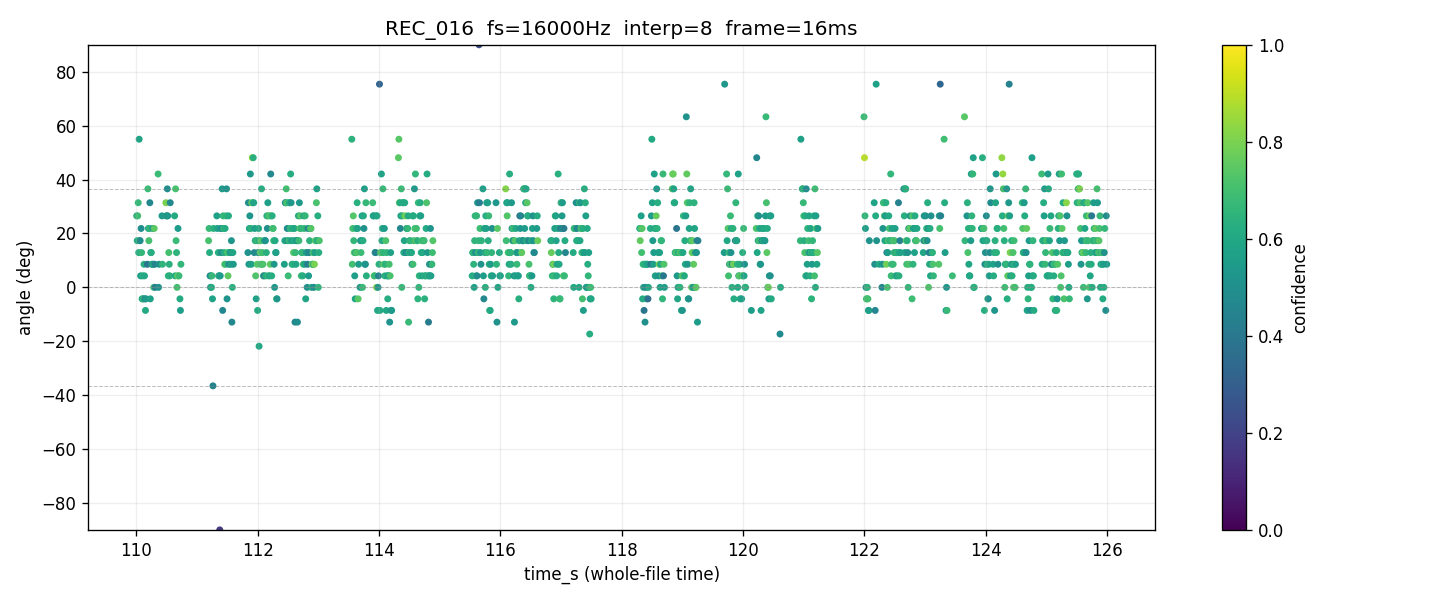

Source data for this figure (header and first rows):
time_s, tau_us, angle_deg, confidence, voiced
110, 46.88, 26.53, 0.5538, 1
110, 31.25, 17.32, 0.6217, 1
110, 46.88, 26.53, 0.6888, 1
110, 54.69, 31.4, 0.6641, 1
110, 23.44, 12.9, 0.6183, 1
110, 85.94, 54.96, 0.5857, 1
110.1, 31.25, 17.32, 0.6659, 1
110.1, 31.25, 17.32, 0.4875, 1
110.1, 7.812, 4.269, 0.5535, 1
110.1, 39.06, 21.85, 0.4874, 1
110.1, 23.44, 12.9, 0.6623, 1
110.1, -7.812, -4.269, 0.6089, 1
110.1, 7.812, 4.269, 0.6204, 1
110.1, -7.812, -4.269, 0.6142, 1
110.1, -7.812, -4.269, 0.6596, 1
110.1, 15.62, 8.562, 0.6356, 1
110.1, 7.812, 4.269, 0.5979, 1
110.1, -7.812, -4.269, 0.4337, 1
110.2, -15.62, -8.562, 0.6019, 1
110.2, -7.812, -4.269, 0.5422, 1
110.2, , , 0.0000, 0
110.2, , , 0.0000, 0
110.2, 15.62, 8.562, 0.3893, 1
110.2, 62.5, 36.55, 0.6831, 1
110.2, 39.06, 21.85, 0.5884, 1
110.2, 31.25, 17.32, 0.7052, 1
110.2, 39.06, 21.85, 0.6560, 1
110.2, 54.69, 31.4, 0.4661, 1
110.2, -7.812, -4.269, 0.5709, 1
110.2, 23.44, 12.9, 0.5936, 1
110.2, 23.44, 12.9, 0.6263, 1
110.3, 15.62, 8.562, 0.6070, 1
110.3, 15.62, 8.562, 0.5106, 1
110.3, 39.06, 21.85, 0.5218, 1
110.3, 15.62, 8.562, 0.6264, 1
110.3, 0.000, 0.000, 0.6900, 1
110.3, 39.06, 21.85, 0.7472, 1
110.3, 15.62, 8.562, 0.4459, 1
110.3, 0.000, 0.000, 0.4267, 1
110.3, , , 0.0000, 0
110.3, , , 0.0000, 0
110.3, , , 0.0000, 0
110.3, , , 0.0000, 0
110.4, , , 0.0000, 0
110.4, 70.31, 42.06, 0.6816, 1
110.4, 0.000, 0.000, 0.5072, 1
110.4, 15.62, 8.562, 0.5052, 1
110.4, , , 0.0000, 0
110.4, , , 0.0000, 0
110.4, , , 0.0000, 0
110.4, , , 0.0000, 0
110.4, , , 0.0000, 0
110.4, 46.88, 26.53, 0.5461, 1
110.4, 15.62, 8.562, 0.6501, 1
110.4, , , 0.0000, 0
110.4, , , 0.0000, 0
110.5, , , 0.0000, 0
110.5, , , 0.0000, 0
110.5, , , 0.0000, 0
110.5, , , 0.0000, 0
... 1,939 more rows
